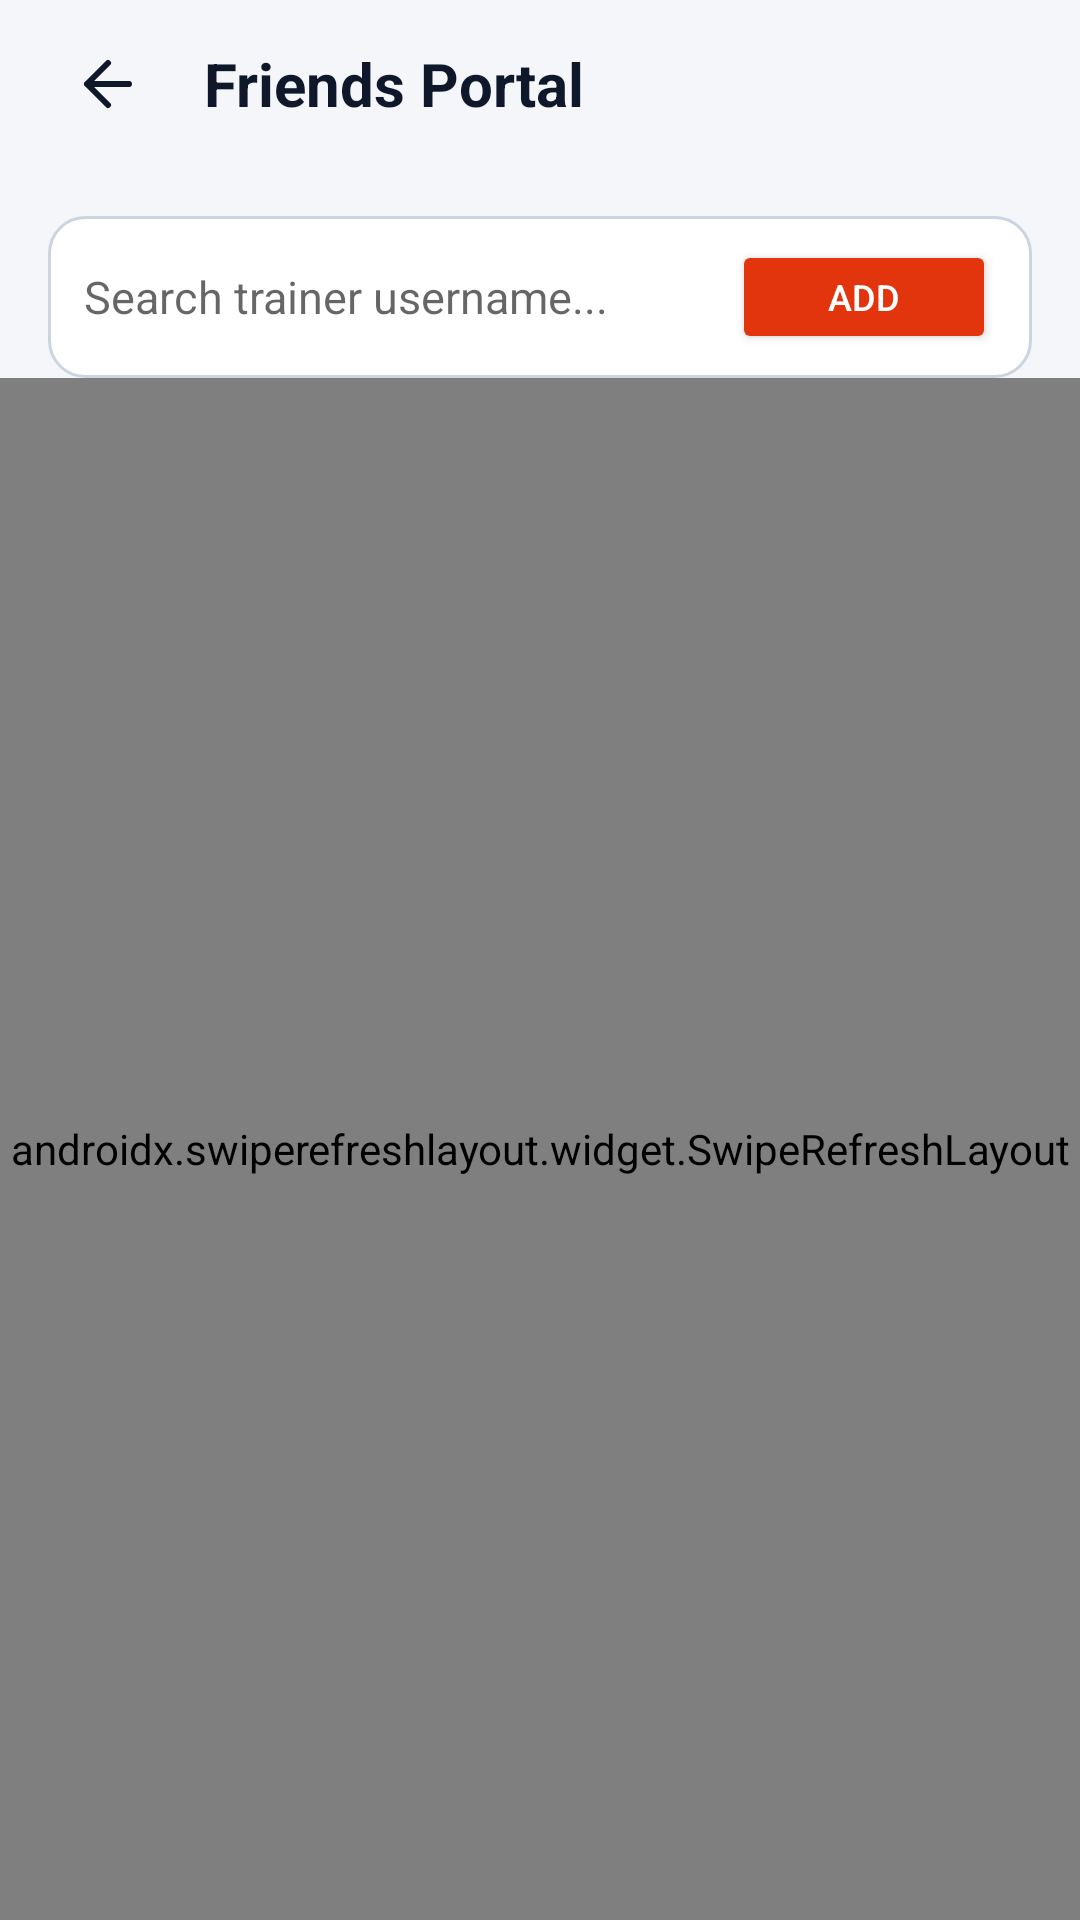

The Android layout XML behind this screen, and the referenced resources:
<!-- AndroidManifest.xml: activity theme Theme.PokemonExplorer -->
<!-- res/layout/activity_friends.xml -->
<?xml version="1.0" encoding="utf-8"?>
<androidx.constraintlayout.widget.ConstraintLayout
    xmlns:android="http://schemas.android.com/apk/res/android"
    xmlns:app="http://schemas.android.com/apk/res-auto"
    android:layout_width="match_parent"
    android:layout_height="match_parent"
    android:background="@color/app_background">

    
    <LinearLayout
        android:id="@+id/llFriendsHeader"
        android:layout_width="match_parent"
        android:layout_height="56dp"
        android:gravity="center_vertical"
        android:orientation="horizontal"
        android:paddingHorizontal="16dp"
        app:layout_constraintTop_toTopOf="parent">

        <ImageButton
            android:id="@+id/btnBackFromFriends"
            android:layout_width="40dp"
            android:layout_height="40dp"
            android:background="?attr/selectableItemBackgroundBorderless"
            android:contentDescription="Back"
            android:src="@drawable/ic_back"
            app:tint="@color/text_high" />

        <TextView
            android:layout_width="wrap_content"
            android:layout_height="wrap_content"
            android:layout_marginStart="12dp"
            android:text="Friends Portal"
            android:textColor="@color/text_high"
            android:textSize="20sp"
            android:textStyle="bold" />
    </LinearLayout>

    
    <LinearLayout
        android:id="@+id/llSearchWrapper"
        android:layout_width="match_parent"
        android:layout_height="54dp"
        android:layout_margin="16dp"
        android:background="@drawable/search_bar_background"
        android:gravity="center_vertical"
        android:orientation="horizontal"
        android:paddingHorizontal="12dp"
        app:layout_constraintTop_toBottomOf="@id/llFriendsHeader">

        <EditText
            android:id="@+id/etFriendSearchInput"
            android:layout_width="0dp"
            android:layout_height="match_parent"
            android:layout_weight="1"
            android:background="@android:color/transparent"
            android:hint="Search trainer username..."
            android:inputType="text"
            android:maxLines="1"
            android:textSize="15sp" />

        <Button
            android:id="@+id/btnSendFriendRequest"
            android:layout_width="wrap_content"
            android:layout_height="38dp"
            android:backgroundTint="#E3350D"
            android:text="ADD"
            android:textColor="#FFFFFF"
            android:textSize="12sp"
            app:cornerRadius="6dp" />
    </LinearLayout>

    <androidx.swiperefreshlayout.widget.SwipeRefreshLayout
        android:id="@+id/swipeRefresh"
        android:layout_width="match_parent"
        android:layout_height="0dp"
        app:layout_constraintTop_toBottomOf="@id/llSearchWrapper"
        app:layout_constraintBottom_toBottomOf="parent">

        <FrameLayout
            android:layout_width="match_parent"
            android:layout_height="match_parent">

            <androidx.recyclerview.widget.RecyclerView
                android:id="@+id/rvFriendsList"
                android:layout_width="match_parent"
                android:layout_height="match_parent"
                android:paddingTop="8dp"
                android:clipToPadding="false" />

            <TextView
                android:id="@+id/tvEmptyFriendsMessage"
                android:layout_width="match_parent"
                android:layout_height="match_parent"
                android:gravity="center"
                android:padding="24dp"
                android:text="No friends or pending requests yet.\nSearch a trainer username above to send a request!"
                android:textColor="@color/text_low"
                android:textSize="14sp"
                android:visibility="gone" />
        </FrameLayout>
    </androidx.swiperefreshlayout.widget.SwipeRefreshLayout>
</androidx.constraintlayout.widget.ConstraintLayout>
<!-- resources referenced by this layout -->
<resources>
  <color name="app_background">#F4F6F9</color>
  <color name="text_high">#0F172A</color>
  <color name="text_low">#64748B</color>
  <!-- drawable ic_back (drawable) -->
  <?xml version="1.0" encoding="utf-8"?>
  <vector xmlns:android="http://schemas.android.com/apk/res/android"
      android:width="24dp"
      android:height="24dp"
      android:viewportWidth="24"
      android:viewportHeight="24">
      <path
          android:fillColor="#00000000"
          android:strokeColor="@color/text_high"
          android:strokeWidth="2"
          android:strokeLineCap="round"
          android:strokeLineJoin="round"
          android:pathData="M19,12H5M12,19l-7,-7 7,-7" />
  </vector>
  <!-- drawable search_bar_background (drawable) -->
  <?xml version="1.0" encoding="utf-8"?>
  <shape xmlns:android="http://schemas.android.com/apk/res/android"
      android:shape="rectangle">
      <solid android:color="@color/social_card" />
      <corners android:radius="12dp" />
      <stroke
          android:width="1dp"
          android:color="@color/border_10" />
  </shape>
  <style name="Theme.PokemonExplorer" parent="Theme.MaterialComponents.DayNight.NoActionBar">
          <item name="colorPrimary">@color/poke_red</item>
          <item name="colorOnPrimary">@color/text_high</item>
          <item name="colorSecondary">@color/poke_yellow</item>
          <item name="android:windowBackground">@color/app_background</item>
          <item name="android:statusBarColor">@android:color/transparent</item>
          <item name="android:navigationBarColor">@android:color/transparent</item>
          <item name="android:windowLightStatusBar">@bool/light_system_bars</item>
          <item name="android:windowLightNavigationBar">@bool/light_system_bars</item>
          <item name="android:windowDrawsSystemBarBackgrounds">true</item>
          <item name="android:windowActivityTransitions">true</item>
          <item name="android:windowContentTransitions">true</item>
          <item name="android:windowSharedElementEnterTransition">@android:transition/move</item>
          <item name="android:windowSharedElementExitTransition">@android:transition/move</item>
      </style>
  <color name="social_card">#FFFFFF</color>
  <color name="border_10">#CBD5E1</color>
  <color name="poke_red">#EE1515</color>
  <color name="poke_yellow">#FFCB05</color>
</resources>
